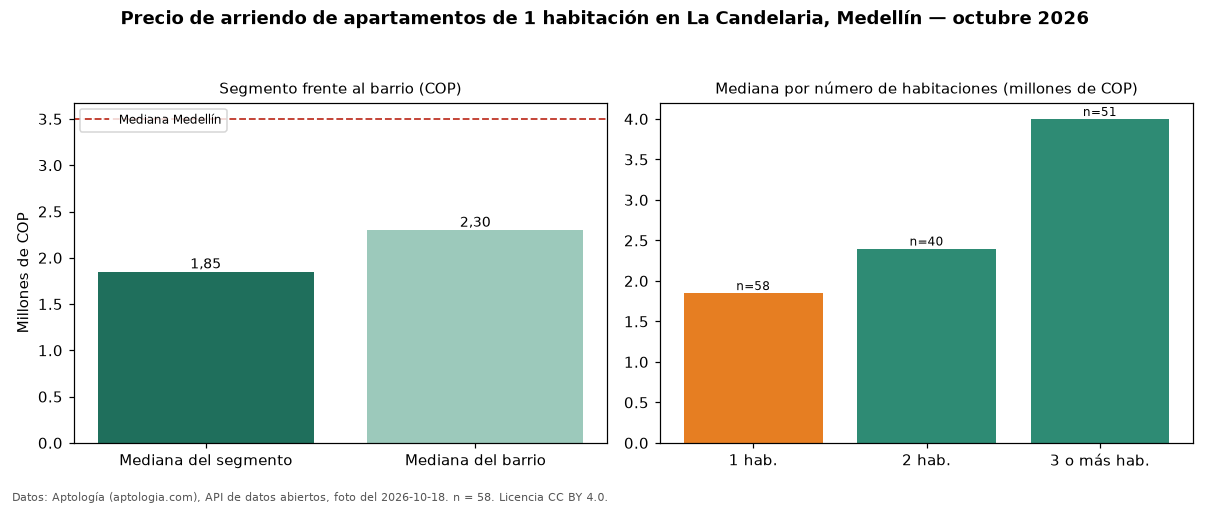

Values plotted in this chart, from the file beside it:
seccion, metrica, valor_cop, n
precio, mediana, 1850000, 58
habitaciones, 1, 1850000, 58
habitaciones, 2, 2400000, 40
habitaciones, 3+, 4000000, 51
barrio, mediana_barrio_todos_los_tamanos, 2300000, 149
ciudad, mediana_ciudad, 3500000, 
fuente, fecha_foto, 2026-10-18, 
fuente, atribucion, https://www.aptologia.com/arriendo/medel…, 
